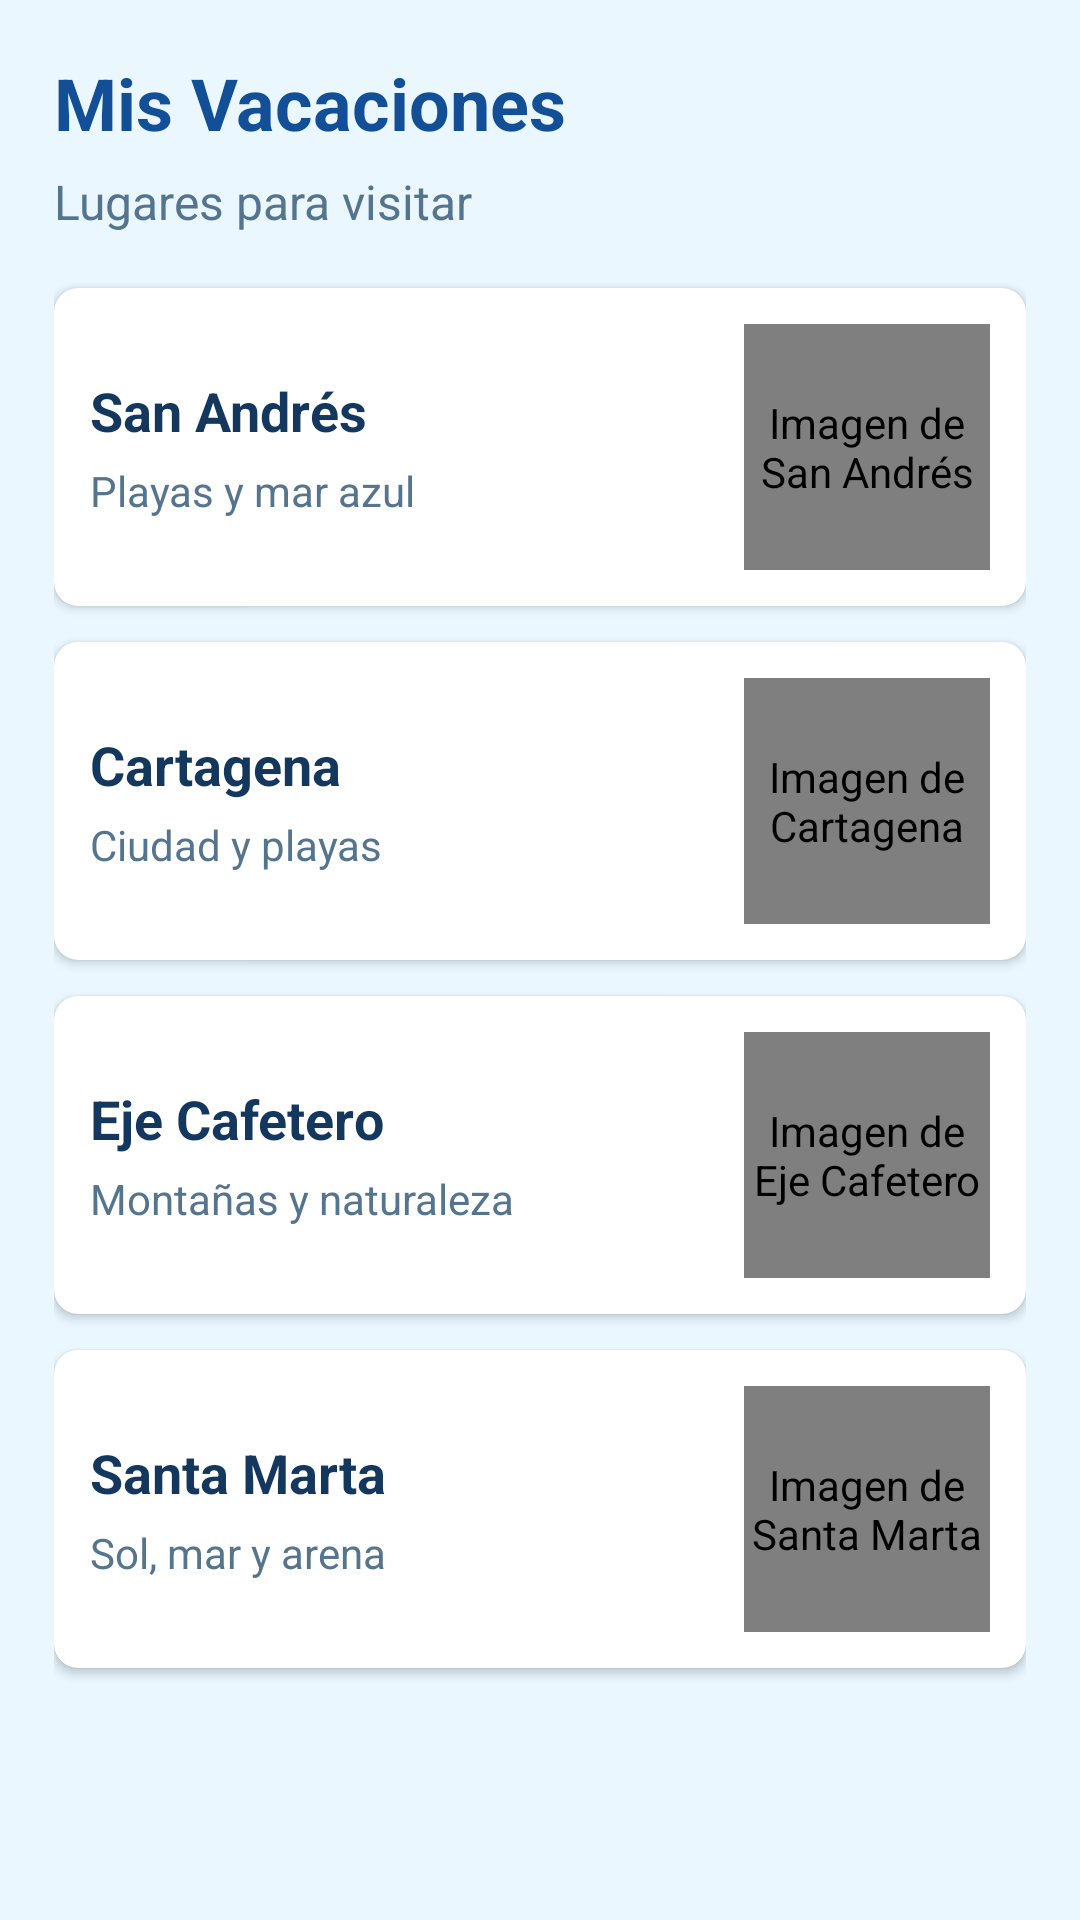

Android layout source for this screen:
<!-- AndroidManifest.xml: application theme Theme.RumboAzul -->
<!-- res/layout/fragment_inicio_vacaciones.xml -->
<?xml version="1.0" encoding="utf-8"?>
<ScrollView xmlns:android="http://schemas.android.com/apk/res/android"
    xmlns:app="http://schemas.android.com/apk/res-auto"
    android:layout_width="match_parent"
    android:layout_height="match_parent"
    android:background="@color/azul_claro">

    <LinearLayout
        android:layout_width="match_parent"
        android:layout_height="wrap_content"
        android:orientation="vertical"
        android:padding="18dp">

        <TextView
            android:layout_width="match_parent"
            android:layout_height="wrap_content"
            android:text="Mis Vacaciones"
            android:textSize="24sp"
            android:textStyle="bold"
            android:textColor="@color/azul_oscuro" />

        <TextView
            android:layout_width="match_parent"
            android:layout_height="wrap_content"
            android:layout_marginTop="6dp"
            android:layout_marginBottom="18dp"
            android:text="Lugares para visitar"
            android:textSize="16sp"
            android:textColor="@color/texto_secundario" />

        <androidx.cardview.widget.CardView
            android:layout_width="match_parent"
            android:layout_height="wrap_content"
            android:layout_marginBottom="12dp"
            app:cardCornerRadius="8dp"
            app:cardElevation="2dp">

            <LinearLayout
                android:layout_width="match_parent"
                android:layout_height="wrap_content"
                android:orientation="horizontal"
                android:gravity="center_vertical"
                android:padding="12dp">

                <LinearLayout
                    android:layout_width="0dp"
                    android:layout_height="wrap_content"
                    android:layout_weight="1"
                    android:orientation="vertical">

                    <TextView
                        android:layout_width="match_parent"
                        android:layout_height="wrap_content"
                        android:text="San Andrés"
                        android:textStyle="bold"
                        android:textSize="18sp"
                        android:textColor="@color/texto" />

                    <TextView
                        android:layout_width="match_parent"
                        android:layout_height="wrap_content"
                        android:layout_marginTop="5dp"
                        android:text="Playas y mar azul"
                        android:textSize="14sp"
                        android:textColor="@color/texto_secundario" />
                </LinearLayout>

                <de.hdodenhof.circleimageview.CircleImageView
                    android:id="@+id/imgSanAndres"
                    android:layout_width="82dp"
                    android:layout_height="82dp"
                    android:layout_marginStart="10dp"
                    android:contentDescription="Imagen de San Andrés"
                    app:civ_border_width="2dp"
                    app:civ_border_color="@color/azul" />
            </LinearLayout>
        </androidx.cardview.widget.CardView>

        <androidx.cardview.widget.CardView
            android:layout_width="match_parent"
            android:layout_height="wrap_content"
            android:layout_marginBottom="12dp"
            app:cardCornerRadius="8dp"
            app:cardElevation="2dp">

            <LinearLayout
                android:layout_width="match_parent"
                android:layout_height="wrap_content"
                android:orientation="horizontal"
                android:gravity="center_vertical"
                android:padding="12dp">

                <LinearLayout
                    android:layout_width="0dp"
                    android:layout_height="wrap_content"
                    android:layout_weight="1"
                    android:orientation="vertical">

                    <TextView
                        android:layout_width="match_parent"
                        android:layout_height="wrap_content"
                        android:text="Cartagena"
                        android:textStyle="bold"
                        android:textSize="18sp"
                        android:textColor="@color/texto" />

                    <TextView
                        android:layout_width="match_parent"
                        android:layout_height="wrap_content"
                        android:layout_marginTop="5dp"
                        android:text="Ciudad y playas"
                        android:textSize="14sp"
                        android:textColor="@color/texto_secundario" />
                </LinearLayout>

                <de.hdodenhof.circleimageview.CircleImageView
                    android:id="@+id/imgCartagena"
                    android:layout_width="82dp"
                    android:layout_height="82dp"
                    android:layout_marginStart="10dp"
                    android:contentDescription="Imagen de Cartagena"
                    app:civ_border_width="2dp"
                    app:civ_border_color="@color/azul" />
            </LinearLayout>
        </androidx.cardview.widget.CardView>

        <androidx.cardview.widget.CardView
            android:layout_width="match_parent"
            android:layout_height="wrap_content"
            android:layout_marginBottom="12dp"
            app:cardCornerRadius="8dp"
            app:cardElevation="2dp">

            <LinearLayout
                android:layout_width="match_parent"
                android:layout_height="wrap_content"
                android:orientation="horizontal"
                android:gravity="center_vertical"
                android:padding="12dp">

                <LinearLayout
                    android:layout_width="0dp"
                    android:layout_height="wrap_content"
                    android:layout_weight="1"
                    android:orientation="vertical">

                    <TextView
                        android:layout_width="match_parent"
                        android:layout_height="wrap_content"
                        android:text="Eje Cafetero"
                        android:textStyle="bold"
                        android:textSize="18sp"
                        android:textColor="@color/texto" />

                    <TextView
                        android:layout_width="match_parent"
                        android:layout_height="wrap_content"
                        android:layout_marginTop="5dp"
                        android:text="Montañas y naturaleza"
                        android:textSize="14sp"
                        android:textColor="@color/texto_secundario" />
                </LinearLayout>

                <de.hdodenhof.circleimageview.CircleImageView
                    android:id="@+id/imgEjeCafetero"
                    android:layout_width="82dp"
                    android:layout_height="82dp"
                    android:layout_marginStart="10dp"
                    android:contentDescription="Imagen de Eje Cafetero"
                    app:civ_border_width="2dp"
                    app:civ_border_color="@color/azul" />
            </LinearLayout>
        </androidx.cardview.widget.CardView>

        <androidx.cardview.widget.CardView
            android:layout_width="match_parent"
            android:layout_height="wrap_content"
            android:layout_marginBottom="12dp"
            app:cardCornerRadius="8dp"
            app:cardElevation="2dp">

            <LinearLayout
                android:layout_width="match_parent"
                android:layout_height="wrap_content"
                android:orientation="horizontal"
                android:gravity="center_vertical"
                android:padding="12dp">

                <LinearLayout
                    android:layout_width="0dp"
                    android:layout_height="wrap_content"
                    android:layout_weight="1"
                    android:orientation="vertical">

                    <TextView
                        android:layout_width="match_parent"
                        android:layout_height="wrap_content"
                        android:text="Santa Marta"
                        android:textStyle="bold"
                        android:textSize="18sp"
                        android:textColor="@color/texto" />

                    <TextView
                        android:layout_width="match_parent"
                        android:layout_height="wrap_content"
                        android:layout_marginTop="5dp"
                        android:text="Sol, mar y arena"
                        android:textSize="14sp"
                        android:textColor="@color/texto_secundario" />
                </LinearLayout>

                <de.hdodenhof.circleimageview.CircleImageView
                    android:id="@+id/imgSantaMarta"
                    android:layout_width="82dp"
                    android:layout_height="82dp"
                    android:layout_marginStart="10dp"
                    android:contentDescription="Imagen de Santa Marta"
                    app:civ_border_width="2dp"
                    app:civ_border_color="@color/azul" />
            </LinearLayout>
        </androidx.cardview.widget.CardView>

    </LinearLayout>
</ScrollView>
<!-- resources referenced by this layout -->
<resources>
  <color name="azul">#1672D2</color>
  <color name="azul_claro">#EAF7FF</color>
  <color name="azul_oscuro">#124F97</color>
  <color name="texto">#14375D</color>
  <color name="texto_secundario">#55758F</color>
  <style name="Theme.RumboAzul" parent="Theme.MaterialComponents.DayNight.NoActionBar">
          <item name="colorPrimary">@color/azul</item>
          <item name="colorPrimaryVariant">@color/azul_oscuro</item>
          <item name="colorOnPrimary">@color/blanco</item>
          <item name="colorSecondary">@color/turquesa</item>
          <item name="android:statusBarColor">@color/azul_claro</item>
          <item name="android:windowLightStatusBar">true</item>
          <item name="android:navigationBarColor">@color/blanco</item>
      </style>
  <color name="blanco">#FFFFFF</color>
  <color name="turquesa">#26B6CF</color>
</resources>
